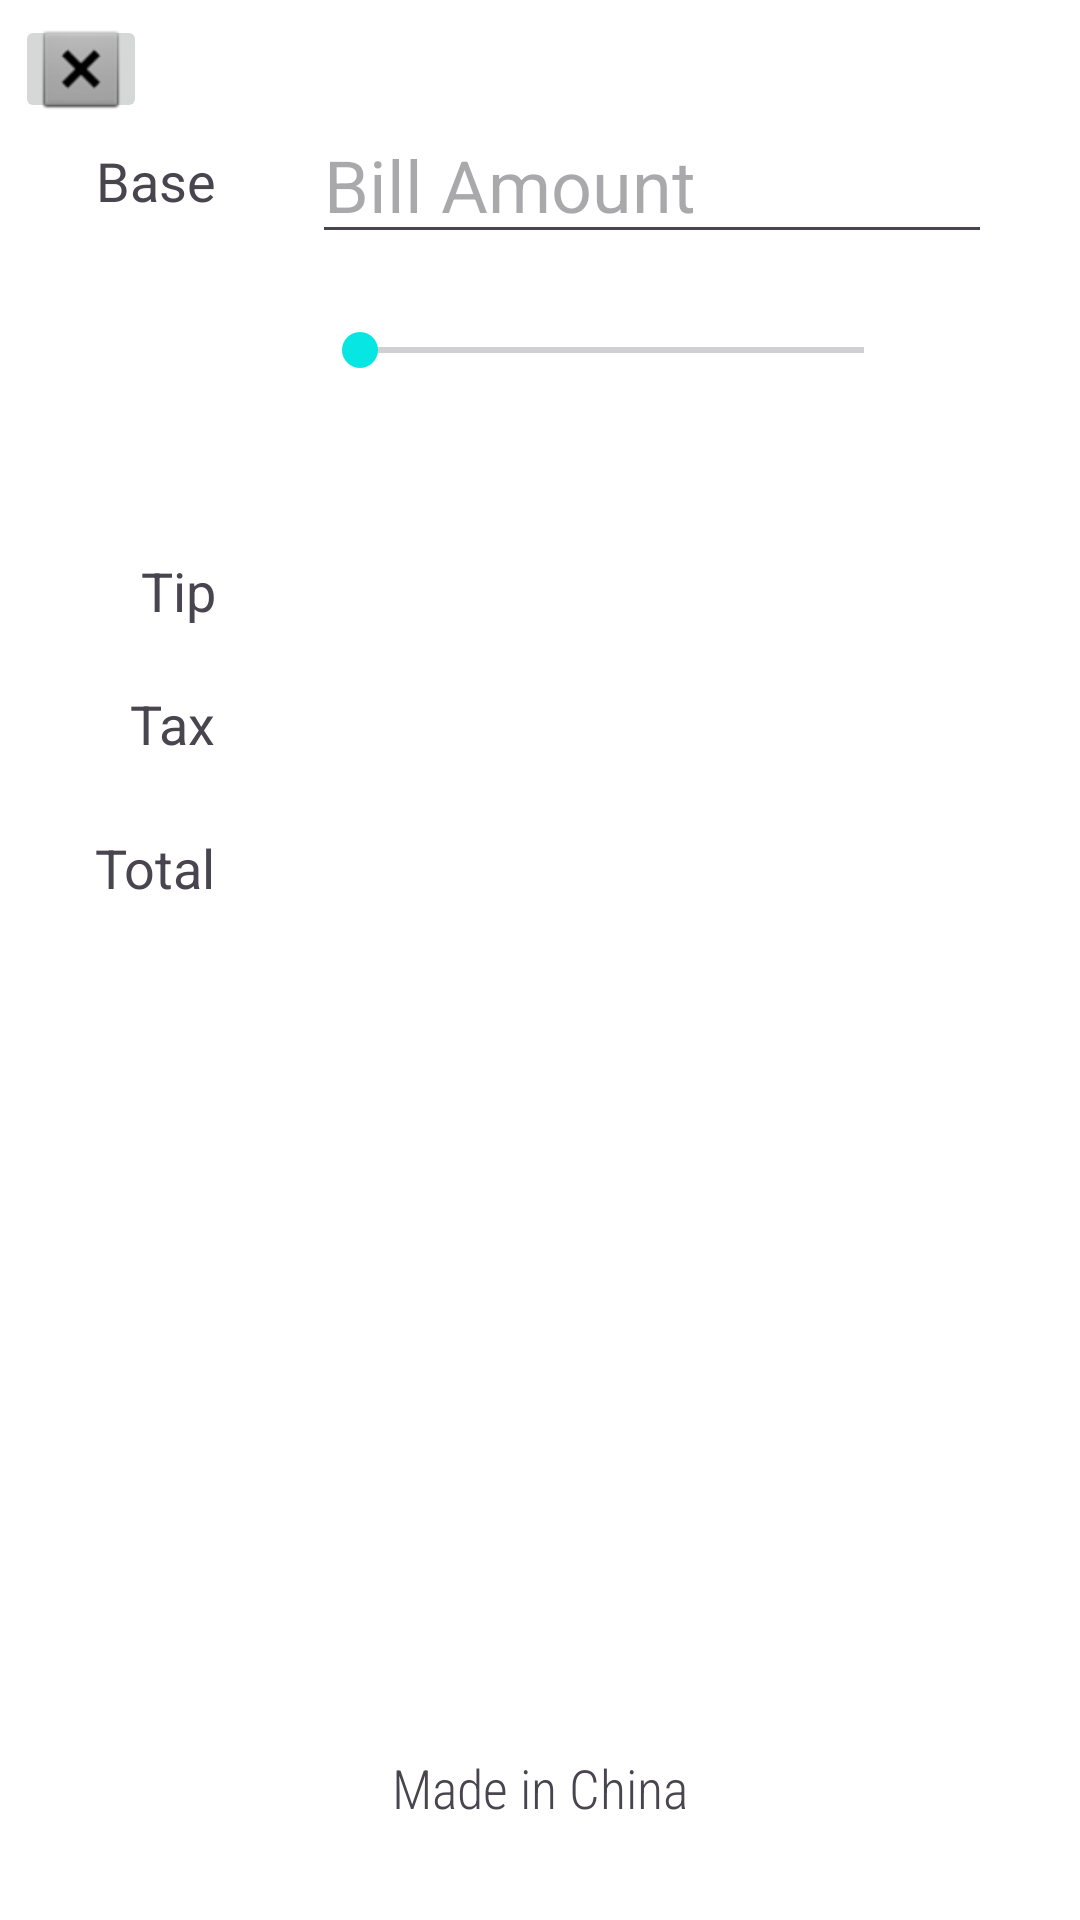

This screen was rendered from an Android layout file. Write that file and the resources it references.
<!-- AndroidManifest.xml: application theme Theme.TippyMippy -->
<!-- res/layout/activity_main.xml -->
<?xml version="1.0" encoding="utf-8"?>
<androidx.constraintlayout.widget.ConstraintLayout xmlns:android="http://schemas.android.com/apk/res/android"
    xmlns:app="http://schemas.android.com/apk/res-auto"
    xmlns:tools="http://schemas.android.com/tools"
    android:layout_width="match_parent"
    android:layout_height="match_parent"
    tools:context=".MainActivity">

    <TextView
        android:id="@+id/tvTaxLabel"
        android:layout_width="wrap_content"
        android:layout_height="wrap_content"
        android:layout_marginTop="20dp"
        android:text="Tax"
        android:textAppearance="@style/TextAppearance.AppCompat.Medium"
        app:layout_constraintEnd_toEndOf="@id/tvBaseLabel"
        app:layout_constraintTop_toBottomOf="@+id/tvTipLabel" />

    <TextView
        android:id="@+id/tvBaseLabel"
        android:layout_width="wrap_content"
        android:layout_height="wrap_content"
        android:layout_marginStart="32dp"
        android:layout_marginTop="48dp"
        android:text="Base"
        android:textAppearance="@style/TextAppearance.AppCompat.Medium"
        app:layout_constraintStart_toStartOf="parent"
        app:layout_constraintTop_toTopOf="parent"
        tools:visibility="visible" />

    <TextView
        android:id="@+id/tvTipPercentLabel"
        android:layout_width="wrap_content"
        android:layout_height="wrap_content"
        android:layout_marginTop="32dp"
        android:textAppearance="@style/TextAppearance.AppCompat.Medium"
        android:textStyle="bold"
        app:layout_constraintEnd_toEndOf="@id/tvBaseLabel"
        app:layout_constraintTop_toBottomOf="@+id/tvBaseLabel"
        tools:text="24%" />

    <TextView
        android:id="@+id/tvTipLabel"
        android:layout_width="wrap_content"
        android:layout_height="wrap_content"
        android:layout_marginTop="56dp"
        android:text="Tip"
        android:textAppearance="@style/TextAppearance.AppCompat.Medium"
        app:layout_constraintEnd_toEndOf="@id/tvBaseLabel"
        app:layout_constraintTop_toBottomOf="@+id/tvTipPercentLabel" />

    <TextView
        android:id="@+id/tvTotalLabel"
        android:layout_width="wrap_content"
        android:layout_height="wrap_content"
        android:layout_marginTop="68dp"
        android:text="Total"
        android:textAppearance="@style/TextAppearance.AppCompat.Medium"
        app:layout_constraintEnd_toEndOf="@id/tvBaseLabel"
        app:layout_constraintTop_toBottomOf="@+id/tvTipLabel" />

    <EditText
        android:id="@+id/etBaseAmount"
        android:layout_width="wrap_content"
        android:layout_height="wrap_content"
        android:layout_marginStart="32dp"
        android:ems="8"
        android:hint="Bill Amount"
        android:inputType="numberDecimal"
        android:textSize="24sp"
        app:layout_constraintBottom_toBottomOf="@id/tvBaseLabel"
        app:layout_constraintStart_toEndOf="@+id/tvBaseLabel"
        app:layout_constraintTop_toTopOf="@id/tvBaseLabel"
        app:layout_constraintVertical_bias="0.517" />

    <SeekBar
        android:id="@+id/seekBarTip"
        android:layout_width="200dp"
        android:layout_height="wrap_content"
        android:max="30"
        app:layout_constraintBottom_toBottomOf="@+id/tvTipPercentLabel"
        app:layout_constraintStart_toStartOf="@+id/etBaseAmount"
        app:layout_constraintTop_toTopOf="@+id/tvTipPercentLabel" />

    <TextView
        android:id="@+id/tvTipAmount"
        android:layout_width="wrap_content"
        android:layout_height="wrap_content"
        android:textAppearance="@style/TextAppearance.AppCompat.Large"
        app:layout_constraintBottom_toBottomOf="@+id/tvTipLabel"
        app:layout_constraintStart_toStartOf="@+id/seekBarTip"
        app:layout_constraintTop_toTopOf="@+id/tvTipLabel"
        tools:text="19.96" />

    <TextView
        android:id="@+id/tvTotalAmount"
        android:layout_width="wrap_content"
        android:layout_height="wrap_content"
        android:textAppearance="@style/TextAppearance.AppCompat.Large"
        app:layout_constraintBottom_toBottomOf="@+id/tvTotalLabel"
        app:layout_constraintStart_toStartOf="@+id/tvTipAmount"
        app:layout_constraintTop_toTopOf="@+id/tvTotalLabel"
        tools:text="103.11" />

    <TextView
        android:id="@+id/tvTaxAmount"
        android:layout_width="wrap_content"
        android:layout_height="wrap_content"
        android:textAppearance="@style/TextAppearance.AppCompat.Large"
        app:layout_constraintBottom_toBottomOf="@+id/tvTaxLabel"
        app:layout_constraintStart_toStartOf="@+id/tvTipAmount"
        app:layout_constraintTop_toTopOf="@+id/tvTaxLabel"

        app:layout_constraintVertical_bias="0.0"
        tools:text="103.11" />

    <TextView
        android:id="@+id/tvFooter"
        android:layout_width="wrap_content"
        android:layout_height="wrap_content"
        android:layout_marginBottom="32dp"
        android:fontFamily="sans-serif-condensed-light"
        android:text="Made in China"
        android:textAppearance="@style/TextAppearance.AppCompat.Medium"
        app:layout_constraintBottom_toBottomOf="parent"
        app:layout_constraintEnd_toEndOf="parent"
        app:layout_constraintStart_toStartOf="parent" />

    <TextView
        android:id="@+id/tvTipDescription"
        android:layout_width="wrap_content"
        android:layout_height="wrap_content"
        android:layout_marginTop="8dp"
        android:textStyle="bold"
        app:layout_constraintEnd_toEndOf="@+id/seekBarTip"
        app:layout_constraintStart_toStartOf="@+id/seekBarTip"
        app:layout_constraintTop_toBottomOf="@+id/seekBarTip"
        tools:text="Acceptable" />

    <ImageButton
        android:id="@+id/backButton"
        android:layout_width="44dp"
        android:layout_height="36dp"
        android:layout_marginStart="5dp"
        android:layout_marginTop="5dp"
        app:layout_constraintStart_toStartOf="parent"
        app:layout_constraintTop_toTopOf="parent"
        app:srcCompat="@android:drawable/btn_dialog" />

</androidx.constraintlayout.widget.ConstraintLayout>
<!-- resources referenced by this layout -->
<resources>
  <style name="Theme.TippyMippy" parent="Base.Theme.TippyMippy" />
  <style name="Base.Theme.TippyMippy" parent="Theme.Material3.DayNight.NoActionBar">
          <item name="colorPrimary">@color/mint</item>
          <item name="colorPrimaryVariant">@color/lightMint</item>
          <item name="colorOnPrimary">@color/teal</item>
  
          <item name="colorSecondary">@color/teal</item>
          <item name="colorSecondaryVariant">@color/lightBlue</item>
          <item name="colorOnSecondary">@color/Blue</item>
  
          <item name="android:statusBarColor" tools:targetApi="l">?attr/colorPrimaryVariant</item>
          <item name="android:colorBackground">@color/white</item>
      </style>
  <color name="mint">#07E6A6</color>
  <color name="lightMint">#45E6CD</color>
  <color name="teal">#07E6E2</color>
  <color name="lightBlue">#15D3EB</color>
  <color name="Blue">#00B0E6</color>
  <color name="white">#FFFFFFFF</color>
</resources>
